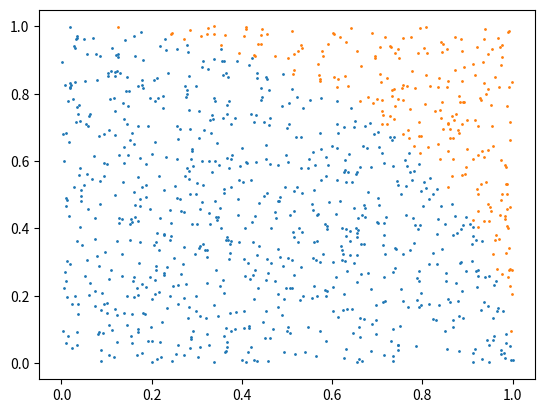

Python code for this plot:
# -*- coding: utf-8 -*-

import random



def generar_punto():
    x=random.random()
    y=random.random()
    return x,y

N=10000
M=0
for i in range(N):
    x,y=generar_punto()
    if x**2+y**2 <1:
        M+=1
        
print(f"pi ~ {4*M/N:.5f}")

#%%

import matplotlib.pyplot as plt

N=1000
M=0
Xi =[]
Yi =[]
Xo =[]
Yo =[]

for i in range(N):
    x,y = generar_punto()
    if x**2+y**2 <1:
        Xi.append(x)
        Yi.append(y)
        M+=1
    else:
        Xo.append(x)
        Yo.append(y)
        
print(f"pi ~ {4*M/N:.5f}")

#%%

plt.clf()
plt.scatter(Xi,Yi,s=1)
plt.scatter(Xo,Yo,s=1)

#parámetros s,c y alpha